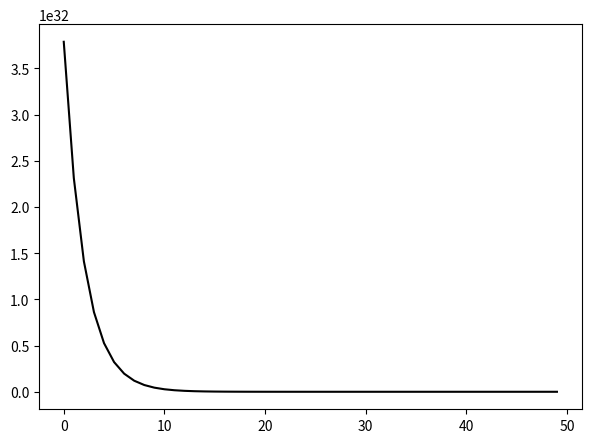

This chart was generated by the following Python code:
import numpy as np

def cs_to_T(c_s, k_B,m_p,mu):
    """ Converts sound speed of gas (as given by FARGO) to temperature.
        Uses the following relation: p = c_s^2 * rho = kT*rho/mu*mp
    """
    return c_s**2 / (mu * m_p * k_B)

def St_to_r(St, rho_gas,T_gas,rho_dust, k_B,m_p,mu):
    """ Converts particle Stokes number to absolute particle size.
        From: C.P. Dullemond slides.
        Omega_K = 1 # Keplerian orbital velocity (always 1 in FARGO shearing box).
        For now only in Epstein drag regime. (TODO add Stokes regime(s) later?)
        Inputs: 
            - St       : Stokes number(s) to be converted. (scalar or array)
            - rho_gas  : gas mass density in g/cm3.
            - T_gas    : gas temperature in K.
            - rho_dust : dust monomer mass density in g/cm3.
        Outputs:
            - Particle size(s) in cm. (scalar or array)
    """
    # Calculate thermal velocity of gas in cm/s.
    v_th = np.sqrt( (8 * k_B * T_gas) / (np.pi * mu * m_p) )
    # Calculate particle size.
    return St * rho_gas * v_th / rho_dust

def get_mass(r, rho_dust):
    """ Get particle mass from size and density.
        Assumes spherical shape for all particles.
    """
    return rho_dust * 4/3 * np.pi * r**3

def MRN(a, amin,amax,rho_dust):
    """
    """
    da = amax**0.5 - amin**0.5
    return 0.5 * a**-3.5 / (4/3 * np.pi * da * rho_dust)



def preprocessing_direct(Stokes,rho_dust,rho_gas,c_s):
    """ Takes state and info given by FARGO3D and converts to input for dust evolution step.

        Input:
            - Stokes number per size bin
            - dust monomer mass density
            - gas mass density
            - gas sound speed
        Output:
            - sizes
            - masses
            - T_gas

        # TODO convert 3D velocity distribution to 2D relative velocity matrix?
    """

    # Constants
    k_B = 1.380649e-16          # Boltzmann constant in erg/K.
    m_p = 1.6726219236951e-24   # Proton mass in g.
    mu  = 2.33                  # Mean molecular weight (molecular Hydrogen)

    T_gas  = cs_to_T(c_s, k_B,m_p,mu)
    sizes  = St_to_r(Stokes, rho_gas,T_gas,rho_dust,  k_B,m_p,mu)
    masses = get_mass(sizes, rho_dust)

    return sizes,masses, T_gas

def generate_inputs_basic(nbins,idxmin0,idxmax0 ,rho_gas,c_s):
    """ # First try: zero vrel, brownian only : check analytical solution dullemond/dominik 2005.
    """
    rho_dust = 1e1
    St_min, St_max = 0.01, 0.5
    Stokes = np.logspace(10**St_min,10**St_max,nbins)

    sizes, masses, T_gas = preprocessing_direct(Stokes,rho_dust,rho_gas,c_s)
    densities = MRN(sizes, sizes[idxmin0],sizes[idxmax0], rho_gas)
    velos = np.zeros((len(Stokes),3))

    return sizes, masses, densities, velos, T_gas



if __name__=="__main__":
    from matplotlib import pyplot as plt

    nbins = 50
    idxmin0 = 0
    idxmax0 = 10
    rho_dust = 1

    sizes  = np.logspace(-3,-2,nbins)
    masses = get_mass(sizes, rho_dust)
    densities = MRN(masses, masses[idxmin0],masses[idxmax0], rho_dust)

    fig, ax = plt.subplots(1,1, figsize=(7,5))
    ax.plot(np.arange(nbins),densities, color="k")
    plt.show()